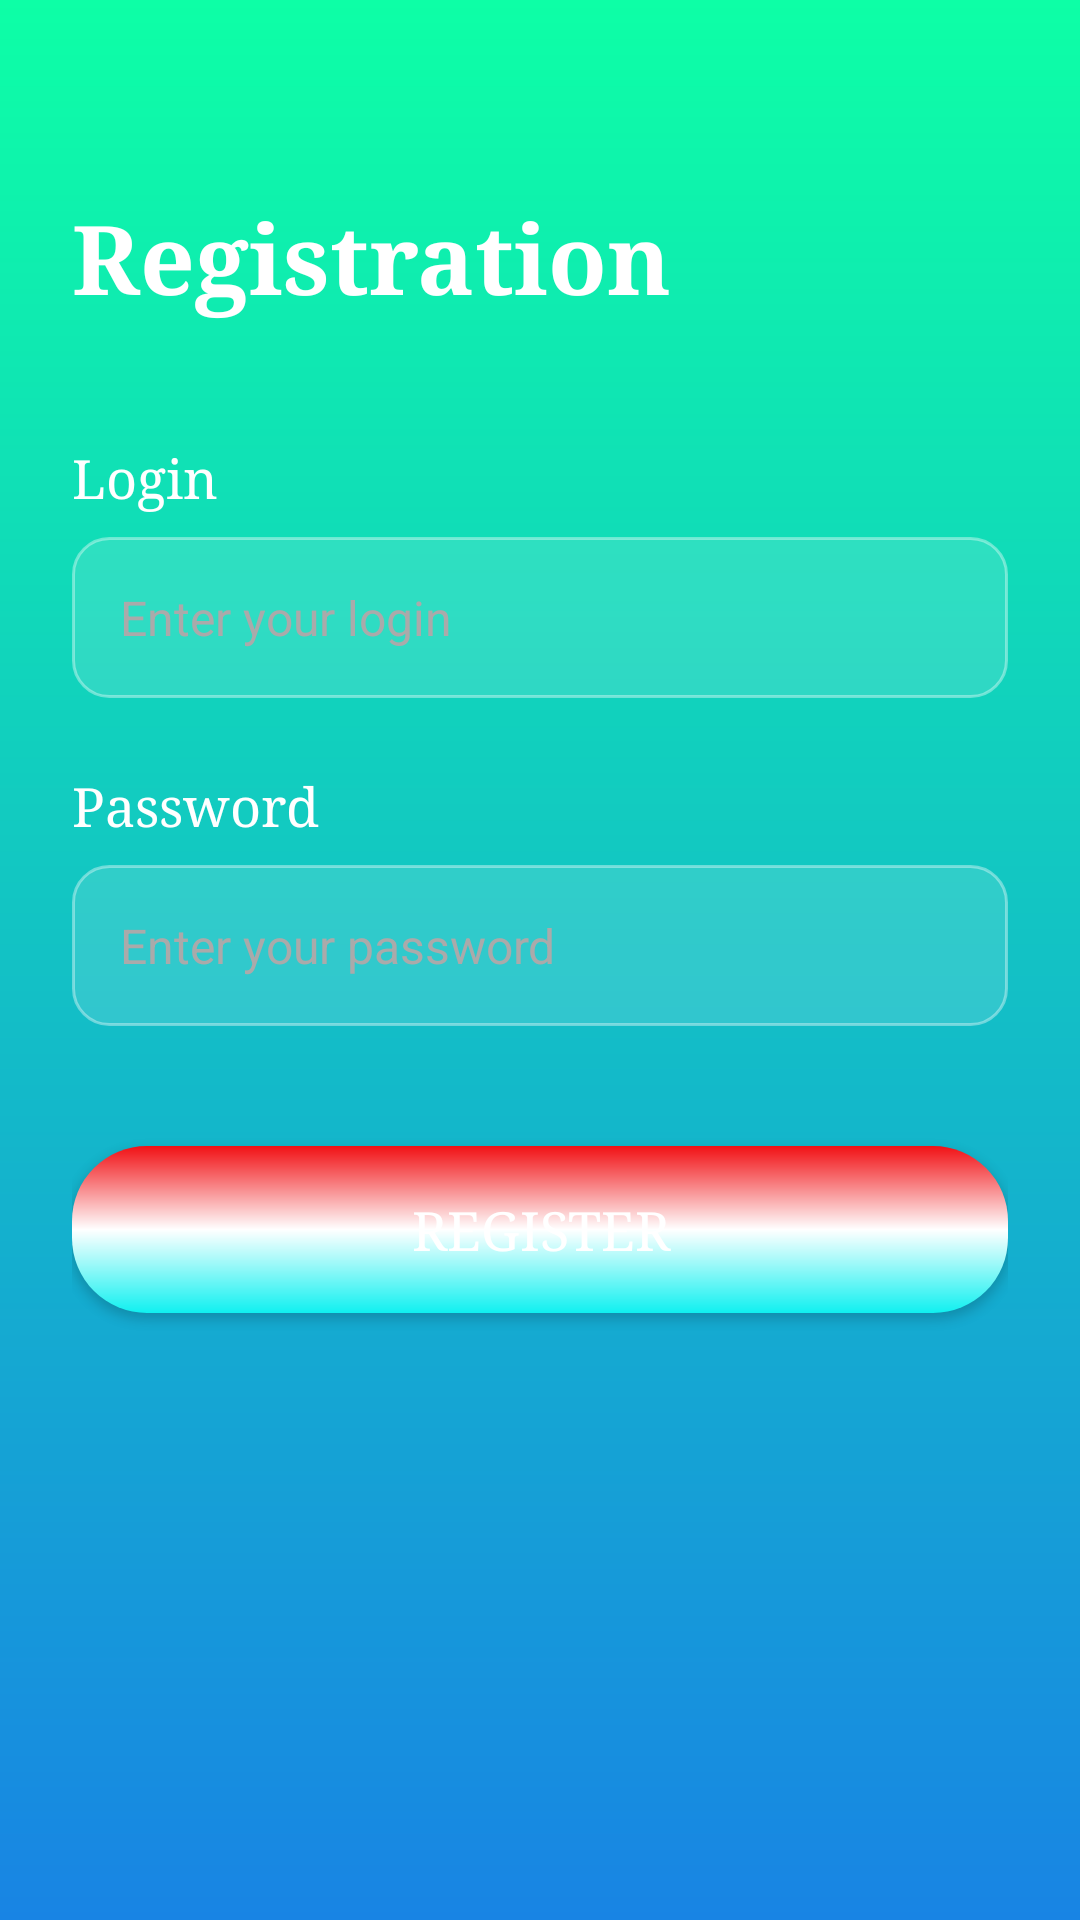

This screen was rendered from an Android layout file. Write that file and the resources it references.
<!-- AndroidManifest.xml: application theme Theme.Skzapp -->
<!-- res/layout/activity_third.xml -->
<?xml version="1.0" encoding="utf-8"?>
<ScrollView xmlns:android="http://schemas.android.com/apk/res/android"
    xmlns:app="http://schemas.android.com/apk/res-auto"
    android:layout_width="match_parent"
    android:layout_height="match_parent"
    android:background="@drawable/gradient_background"
    android:fillViewport="true">

    <androidx.constraintlayout.widget.ConstraintLayout
        android:layout_width="match_parent"
        android:layout_height="wrap_content"
        android:padding="24dp">

        <TextView
            android:id="@+id/tvTitle"
            android:layout_width="wrap_content"
            android:layout_height="wrap_content"
            android:text="Registration"
            android:fontFamily="serif"
            android:textSize="32sp"
            android:textColor="#FFFFFF"
            android:textStyle="bold"
            app:layout_constraintStart_toStartOf="parent"
            app:layout_constraintTop_toTopOf="parent"
            android:layout_marginTop="40dp"/>

        <TextView
            android:id="@+id/tvLoginLabel"
            android:layout_width="wrap_content"
            android:layout_height="wrap_content"
            android:text="Login"
            android:fontFamily="serif"
            android:textSize="18sp"
            android:textColor="#FFFFFF"
            app:layout_constraintStart_toStartOf="parent"
            app:layout_constraintTop_toBottomOf="@id/tvTitle"
            android:layout_marginTop="40dp"/>

        <EditText
            android:id="@+id/etLogin"
            android:layout_width="0dp"
            android:layout_height="wrap_content"
            android:hint="Enter your login"
            android:textSize="16sp"
            android:textColor="#FFFFFF"
            android:textColorHint="#AAAAAA"
            android:backgroundTint="#FFFFFF"
            android:padding="16dp"
            app:layout_constraintStart_toStartOf="parent"
            app:layout_constraintEnd_toEndOf="parent"
            app:layout_constraintTop_toBottomOf="@id/tvLoginLabel"
            android:layout_marginTop="8dp"
            android:background="@drawable/edittext_background"/>

        <TextView
            android:id="@+id/tvPasswordLabel"
            android:layout_width="wrap_content"
            android:layout_height="wrap_content"
            android:text="Password"
            android:fontFamily="serif"
            android:textSize="18sp"
            android:textColor="#FFFFFF"
            app:layout_constraintStart_toStartOf="parent"
            app:layout_constraintTop_toBottomOf="@id/etLogin"
            android:layout_marginTop="24dp"/>

        <EditText
            android:id="@+id/etPassword"
            android:layout_width="0dp"
            android:layout_height="wrap_content"
            android:hint="Enter your password"
            android:textSize="16sp"
            android:textColor="#FFFFFF"
            android:textColorHint="#AAAAAA"
            android:backgroundTint="#FFFFFF"
            android:inputType="textPassword"
            android:padding="16dp"
            app:layout_constraintStart_toStartOf="parent"
            app:layout_constraintEnd_toEndOf="parent"
            app:layout_constraintTop_toBottomOf="@id/tvPasswordLabel"
            android:layout_marginTop="8dp"
            android:background="@drawable/edittext_background"/>

        <Button
            android:id="@+id/btnRegister"
            android:layout_width="0dp"
            android:layout_height="wrap_content"
            android:text="Register"
            android:fontFamily="serif"
            android:textSize="18sp"
            android:textColor="#FFFFFF"
            android:background="@drawable/button_gradient"
            android:backgroundTint="@null"
            android:paddingTop="16dp"
            android:paddingBottom="16dp"
            app:layout_constraintStart_toStartOf="parent"
            app:layout_constraintEnd_toEndOf="parent"
            app:layout_constraintTop_toBottomOf="@id/etPassword"
            android:layout_marginTop="40dp"/>


    </androidx.constraintlayout.widget.ConstraintLayout>

</ScrollView>
<!-- resources referenced by this layout -->
<resources>
  <!-- drawable button_gradient (drawable) -->
  <?xml version="1.0" encoding="utf-8"?>
  <shape xmlns:android="http://schemas.android.com/apk/res/android"
      android:shape="rectangle">
  
      <gradient
          android:type="linear"
          android:angle="38"
          android:startColor="#F11115"
          android:centerColor="#FFFFFF"
          android:endColor="#10F0F0"/>
  
      <corners android:radius="25dp" />
  
      <padding
          android:left="16dp"
          android:top="20dp"
          android:right="16dp"
          android:bottom="12dp" />
  
  </shape>
  <!-- drawable edittext_background (drawable) -->
  <?xml version="1.0" encoding="utf-8"?>
  <shape xmlns:android="http://schemas.android.com/apk/res/android"
      android:shape="rectangle">
  
      <solid android:color="#20FFFFFF" />
  
      <corners android:radius="12dp" />
  
      <stroke
          android:width="1dp"
          android:color="#60FFFFFF" />
  
  </shape>
  <!-- drawable gradient_background (drawable) -->
  <?xml version="1.0" encoding="utf-8"?>
  <shape xmlns:android="http://schemas.android.com/apk/res/android"
      android:shape="rectangle">
  
      <gradient
          android:type="linear"
          android:angle="10"
          android:startColor="#0DFFA6"
          android:endColor="#1884E4"
          android:centerX="0.5"
          android:centerY="0.5" />
  
      <corners android:radius="0dp"/>
  
  </shape>
  <style name="Theme.Skzapp" parent="Base.Theme.Skzapp" />
  <style name="Base.Theme.Skzapp" parent="Theme.Material3.DayNight.NoActionBar">
          
          
      </style>
</resources>
